Run: headless pygame with SDL's dummy video driver; simulated clock (each Clock.tick advances the game by its frame time, no real sleeping); random seed 0; keys injected as events and as key.get_pressed() state; no mouse input.
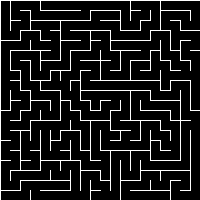
Frame 1 of 4 · flips 1–60 · no input
Frame 2 of 4 · flips 61–180 · tapped SPACE, RETURN · held RIGHT (→), D · screen unchanged from frame 1, image omitted
Frame 3 of 4 · flips 181–300 · held DOWN (↓), S · screen unchanged from frame 2, image omitted
Frame 4 of 4 · flips 301–420 · held LEFT (←), A, UP (↑), W · screen unchanged from frame 3, image omitted

The pygame program that drew these frames:

import random
import pygame

visited = set()
connections = set()


def recursiveBacktracking(N, x, y):
    global visited, connections
    n = [(0, 1), (1, 0), (0, -1), (-1, 0)]
    random.shuffle(n)
    visited.add((x, y))
    for dx, dy in n:
        if (x + dx, y + dy) not in visited and 0 <= x + dx < N and 0 <= y + dy < N:
            connections.add(tuple(sorted([(x, y), (x + dx, y + dy)], key=lambda l: (l[0], l[1]))))
            recursiveBacktracking(N, x + dx, y + dy)


PIXELS_PER_UNIT = 10
N = 20

recursiveBacktracking(N, 0, 0)

maze = [[["L", "R", "U", "D"] for _ in range(N)] for __ in range(N)]

for c in connections:
    (cx, cy), (nx, ny) = c
    if cx - nx == 1:
        maze[cx][cy].remove("L")
        maze[nx][ny].remove("R")
    elif nx - cx == 1:
        maze[cx][cy].remove("R")
        maze[nx][ny].remove("L")
    elif cy - ny == 1:
        maze[cx][cy].remove("U")
        maze[nx][ny].remove("D")
    elif ny - cy == 1:
        maze[cx][cy].remove("D")
        maze[nx][ny].remove("U")

pygame.init()

scr = pygame.display.set_mode((N * PIXELS_PER_UNIT, N * PIXELS_PER_UNIT))

run = True
while run:
    for event in pygame.event.get():
        if event.type == pygame.QUIT:
            run = False
        if event.type == pygame.KEYDOWN:
            if event.key == pygame.K_n:
                print("Generating new maze...")
                visited = set()
                connections = set()
                recursiveBacktracking(N, 0, 0)
                print("...done")
                maze = [[["L", "R", "U", "D"] for _ in range(N)] for __ in range(N)]
                for c in connections:
                    (cx, cy), (nx, ny) = c
                    if cx - nx == 1:
                        maze[cx][cy].remove("L")
                        maze[nx][ny].remove("R")
                    elif nx - cx == 1:
                        maze[cx][cy].remove("R")
                        maze[nx][ny].remove("L")
                    elif cy - ny == 1:
                        maze[cx][cy].remove("U")
                        maze[nx][ny].remove("D")
                    elif ny - cy == 1:
                        maze[cx][cy].remove("D")
                        maze[nx][ny].remove("U")

    scr.fill((0, 0, 0))

    for i, mx in enumerate(maze):
        for j, my in enumerate(mx):
            for di in my:
                if di == "L":
                    pygame.draw.line(scr, (255, 255, 255), (i * PIXELS_PER_UNIT, j * PIXELS_PER_UNIT), (i * PIXELS_PER_UNIT, (j + 1) * PIXELS_PER_UNIT))
                elif di == "R":
                    pygame.draw.line(scr, (255, 255, 255), ((i + 1) * PIXELS_PER_UNIT, j * PIXELS_PER_UNIT), ((i + 1) * PIXELS_PER_UNIT, (j + 1) * PIXELS_PER_UNIT))
                elif di == "U":
                    pygame.draw.line(scr, (255, 255, 255), (i * PIXELS_PER_UNIT, j * PIXELS_PER_UNIT), ((i + 1) * PIXELS_PER_UNIT, j * PIXELS_PER_UNIT))
                elif di == "D":
                    pygame.draw.line(scr, (255, 255, 255), (i * PIXELS_PER_UNIT, (j + 1) * PIXELS_PER_UNIT), ((i + 1) * PIXELS_PER_UNIT, (j + 1) * PIXELS_PER_UNIT))

    pygame.display.update()

pygame.quit()
